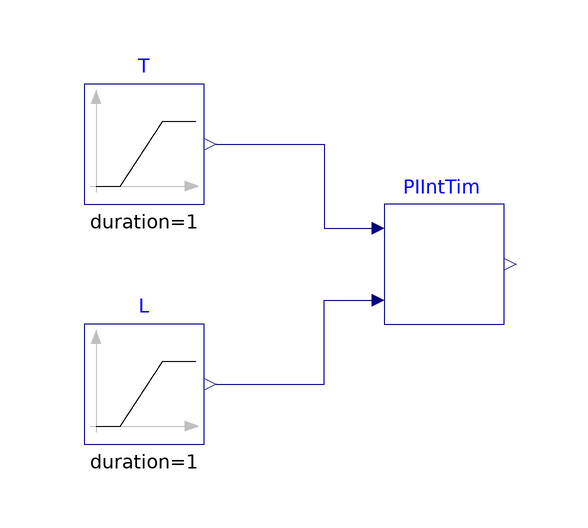

The Modelica model whose source follows is shown above as a component diagram (icons at their Placement, wires along their Line points).

model PIIntegralTime "Test model for calculating the integral time for a PI controller"
  BuildingsLite.Controls.OBC.Utilities.PIDWithAutotuning.AutoTuner.AMIGO.BaseClasses.PIIntegralTime
    PIIntTim
    "Block that calculates the integral time"
    annotation (Placement(transformation(extent={{-10,-10},{10,10}})));
  BuildingsLite.Controls.OBC.CDL.Reals.Sources.Ramp T(
    duration=1,
    offset=0.5,
    height=0.5)
    "Time constant of a first-order plus time-delay (FOPTD) model"
    annotation (Placement(transformation(extent={{-60,10},{-40,30}})));
  BuildingsLite.Controls.OBC.CDL.Reals.Sources.Ramp L(
    duration=1,
    offset=0.3,
    height=0.3)
    "Time delay of the FOPTD model"
    annotation (Placement(transformation(extent={{-60,-30},{-40,-10}})));
equation
  connect(T.y, PIIntTim.T) annotation (Line(points={{-38,20},{-20,20},{-20,6},{-12,
          6}}, color={0,0,127}));
  connect(L.y, PIIntTim.L) annotation (Line(points={{-38,-20},{-20,-20},{-20,-6},
          {-12,-6}}, color={0,0,127}));
  annotation (
      experiment(
      StopTime=1.0,
      Tolerance=1e-06),
    __Dymola_Commands(
      file="modelica://Buildings/Resources/Scripts/Dymola/Controls/OBC/Utilities/PIDWithAutotuning/AutoTuner/AMIGO/BaseClasses/Validation/PIIntegralTime.mos" "Simulate and plot"),
          Icon(
      coordinateSystem(
        preserveAspectRatio=false,
        extent={{-100,-100},{100,100}}),
      graphics={
        Ellipse(
          lineColor={75,138,73},
          fillColor={255,255,255},
          fillPattern=FillPattern.Solid,
          extent={{-100,-100},{100,100}}),
        Polygon(
          lineColor={0,0,255},
          fillColor={75,138,73},
          pattern=LinePattern.None,
          fillPattern=FillPattern.Solid,
          points={{-36,60},{64,0},{-36,-60},{-36,60}})}), Diagram(
        coordinateSystem(preserveAspectRatio=false)),
    Documentation(revisions="<html>
<ul>
<li>
June 1, 2022, by Sen Huang:<br/>
First implementation.<br/>
</li>
</ul>
</html>", info="<html>
<p>
Validation test for the block
<a href=\"modelica://BuildingsLite.Controls.OBC.Utilities.PIDWithAutotuning.AutoTuner.AMIGO.BaseClasses.PIIntegralTime\">
BuildingsLite.Controls.OBC.Utilities.PIDWithAutotuning.AutoTuner.AMIGO.BaseClasses.PIIntegralTime</a>.
</p>
<p>
The input <code>T</code> varies from <i>0.5</i> to <i>1</i>,
and input <code>L</code> varies from <i>0.3</i> to <i>0.6</i>.
</p>
</html>"));
end PIIntegralTime;